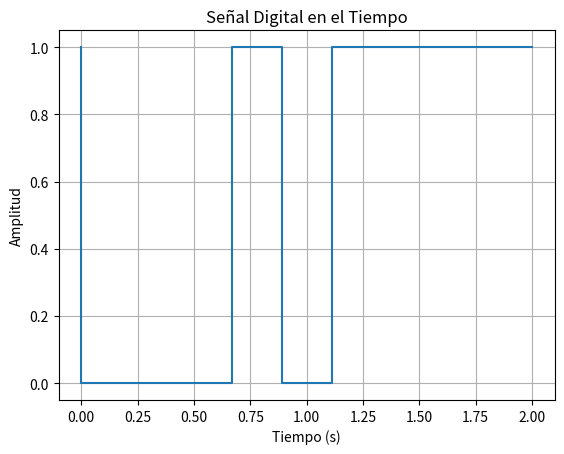
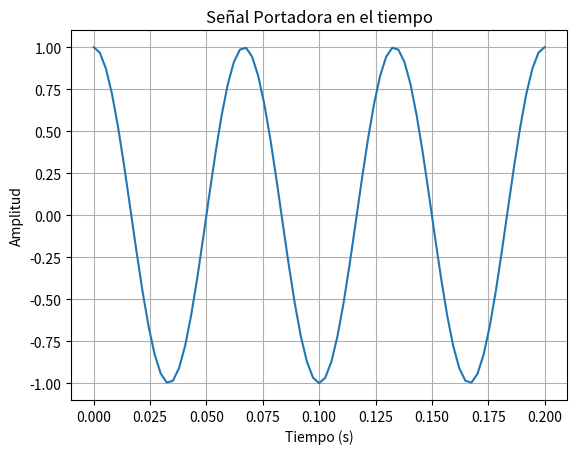
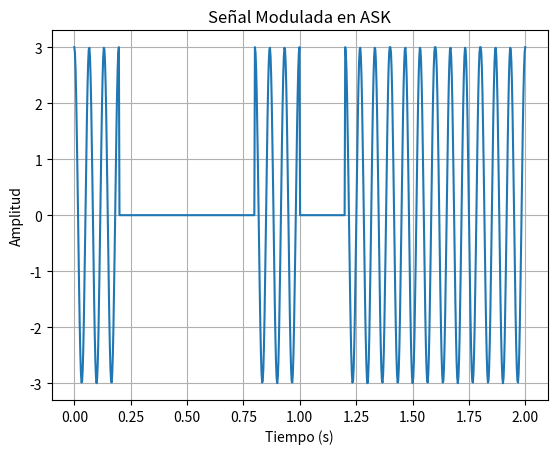

Recreate these plots in Python, in order. (Note: this script raises an exception after producing the figures.)
import numpy as np
import scipy as sc
import matplotlib.pyplot as plt
from scipy import integrate
from numpy.random import rand, randn

def generarSenal(largo):
    senal = np.random.randint(2,size = largo)
    return senal

def graficar(senal, tiempo, titulo, xLabel, yLabel):
    plt.figure()
    plt.plot(tiempo, senal)
    plt.title(titulo)
    plt.xlabel(xLabel)
    plt.ylabel(yLabel)
    plt.grid()

def graficarSenalDigital(senal, tiempo, titulo, xLabel, yLabel):
    plt.figure()
    plt.plot(tiempo,senal, drawstyle='steps-pre')
    plt.title(titulo)
    plt.xlabel(xLabel)
    plt.ylabel(yLabel)
    plt.grid()

def modularASK(senal, bps, freqPortadora, freqMuestreoPortadora, cond):
    #Generar Intervalo de tiempo para la portadora
    tiempoPortadora = np.linspace(0,1/bps,freqMuestreoPortadora)
    #Generar Portadora
    portadora = np.cos(2*np.pi*freqPortadora*tiempoPortadora)
    #Graficar Portadora en el tiempo
    if(cond):
        graficar(portadora, tiempoPortadora, "Señal Portadora en el tiempo", "Tiempo (s)", "Amplitud")

    #Algoritmo para modular
    senalModulada = []
    for bit in senal:
        for dato in portadora:
            senalModulada.append(3*bit*dato)
        #modulador = np.concatenate([modulador,(bit*portadora)])   
    tiempoModulada = np.linspace(0,len(senal)/bps,len(senalModulada))
    return np.array(senalModulada),tiempoModulada
    #Generar intervalo de tiempo para la modulada

def simuladorRuido(senal, tiempoModulada, snrDb):
    w = 1
    T = 2*np.pi/w
    energia = sc.integrate.simps(modulada**2,tiempoModulada)
    potenciaSenal = (1/T)*energia
    print(potenciaSenal)
    snr = 10.0**(snrDb/10.0)
    print(snr)
    desviacionEstandar = np.sqrt(potenciaSenal/snr)
    print(desviacionEstandar)
    ruido = np.random.normal(0,desviacionEstandar,len(senal))
    senalRuido = senal + ruido
    return senalRuido

def demodularASK(modulada, bps,freqPortadora, freqMuestreoPortadora):
    #Generar Intervalo de tiempo para la portadora
    tiempoPortadora = np.linspace(0,1/bps,freqMuestreoPortadora)
    #Generar Portadora
    portadora = np.cos(2*np.pi*freqPortadora*tiempoPortadora)
    areaEstandar = integrate.trapz(3*portadora*portadora, tiempoPortadora)
    inicio = 0
    fin = len(tiempoPortadora)
    demodulada = []
    for i in range(0,len(modulada), len(tiempoPortadora)):
        area = integrate.trapz(portadora*modulada[inicio:fin], tiempoPortadora)
        if(area >= areaEstandar):
            demodulada.append(1)
        else:
            demodulada.append(0)
        inicio = fin
        fin = fin + len(tiempoPortadora)
    
    print("demodulada: ")
    print(np.array(demodulada))
    return demodulada

def calcularBER(senalOriginal,senalDemodulada):
    cantidadDiferentes = 0
    for elemento1,elemento2 in zip(senalOriginal,senalDemodulada):
        if(elemento1 != elemento2):
            cantidadDiferentes = cantidadDiferentes + 1
    ber = cantidadDiferentes/len(senalOriginal)
    return ber

def simulacion(modulada, tiempoModulada, arraySNRinDb, freqPortadora, freqMuestreoPortadora):
    #array para guardar los ber calculados para cada señal con diferentes snr
    moduladaRuido = []
    demodulada = []
    BER = [None]*len(arraySNRinDb)
    i = 0
    for snrDb in arraySNRinDb:
        ber = 0
        #Agregar Ruido
        moduladaRuido = simuladorRuido(modulada, tiempoModulada, snrDb)
        #graficar(moduladaRuido, tiempoModulada, "Señal Modulada con Ruido AWGN - SNR="+str(snrDb) + " BPS="+str(bps), "Tiempo (s)", "Amplitud")
        #Demodular la Señal
        demodulada = demodularASK(moduladaRuido, bps, freqPortadora, freqMuestreoPortadora)
        #Calcular BER
        ber = calcularBER(senalDigital, demodulada)
        print("ber: "+ str(ber))
        #Guardar ber
        BER[i] = ber
        i +=1
    return BER

########################################################################################################
#Datos Iniciales
largoSenal = 10
bps = 5
freqPortadora = 3*bps
freqMuestreoPortadora = 5*freqPortadora
snrDb = 0.1

#Prueba para un caso pequeño
#Generar Señal
senalDigital = generarSenal(10)
print("senal corta")
print(senalDigital)
tiempo = np.linspace(0,len(senalDigital)/bps,len(senalDigital))
graficarSenalDigital(senalDigital, tiempo, "Señal Digital en el Tiempo", "Tiempo (s)", "Amplitud")
#Modular la Señal
modulada, tiempoModulada = modularASK(senalDigital, bps, freqPortadora, freqMuestreoPortadora, True)
graficar(modulada, tiempoModulada, "Señal Modulada en ASK", "Tiempo (s)", "Amplitud")
#Agregar Ruido
moduladaRuido = simuladorRuido(modulada, tiempoModulada, snrDb)
graficar(moduladaRuido, tiempoModulada, "Señal Modulada con Ruido AWGN", "Tiempo (s)", "Amplitud")
#Demodular la Señal
demodulada = demodularASK(moduladaRuido, bps, freqPortadora, freqMuestreoPortadora)

#Simulacion Caso grande
largoSenal = 10000
arraySNRinDb = range(0,5)
arrayBPS = [5,10,20]
plt.figure()
for bps in arrayBPS:
    freqPortadora = 3*bps
    freqMuestreoPortadora = 5*freqPortadora
    senalDigital = generarSenal(largoSenal)
    modulada, tiempoModulada = modularASK(senalDigital, bps, freqPortadora, freqMuestreoPortadora, False)
    BER = simulacion(modulada, tiempoModulada, arraySNRinDb, freqPortadora, freqMuestreoPortadora)

    plt.plot(arraySNRinDb, BER, 'bo', arraySNRinDb, BER, 'k')
    #plt.axis([0, 10, 1e-6, 0.1])
    plt.xscale('linear')
    plt.yscale('log')
    plt.xlabel('SNR(dB)')
    plt.ylabel('BER')
    plt.grid(True)
    plt.title('BER vs SNR')

"""
for n in range (0, lenSNR): 
    snrDb = arraySNRinDb[n]   
    snr=10.0**(snrDb/10.0)
    ruido = 1/np.sqrt(2*snr)
    SenalRuido = modulada + ruido * randn(len(modulada))
    demodulada = demodularASK(SenalRuido, bps, freqPortadora, freqMuestreoPortadora)
    BER[n] = calcularBER(senalDigital, demodulada)
"""


plt.show()

"""
print(resultadoSimulacion[0])
print(resultadoSimulacion[1])
print(resultadoSimulacion[2])
plt.figure()
plt.plot(SNR,resultadoSimulacion[0])
plt.plot(SNR,resultadoSimulacion[1])
plt.plot(SNR,resultadoSimulacion[2])
plt.show()
"""
